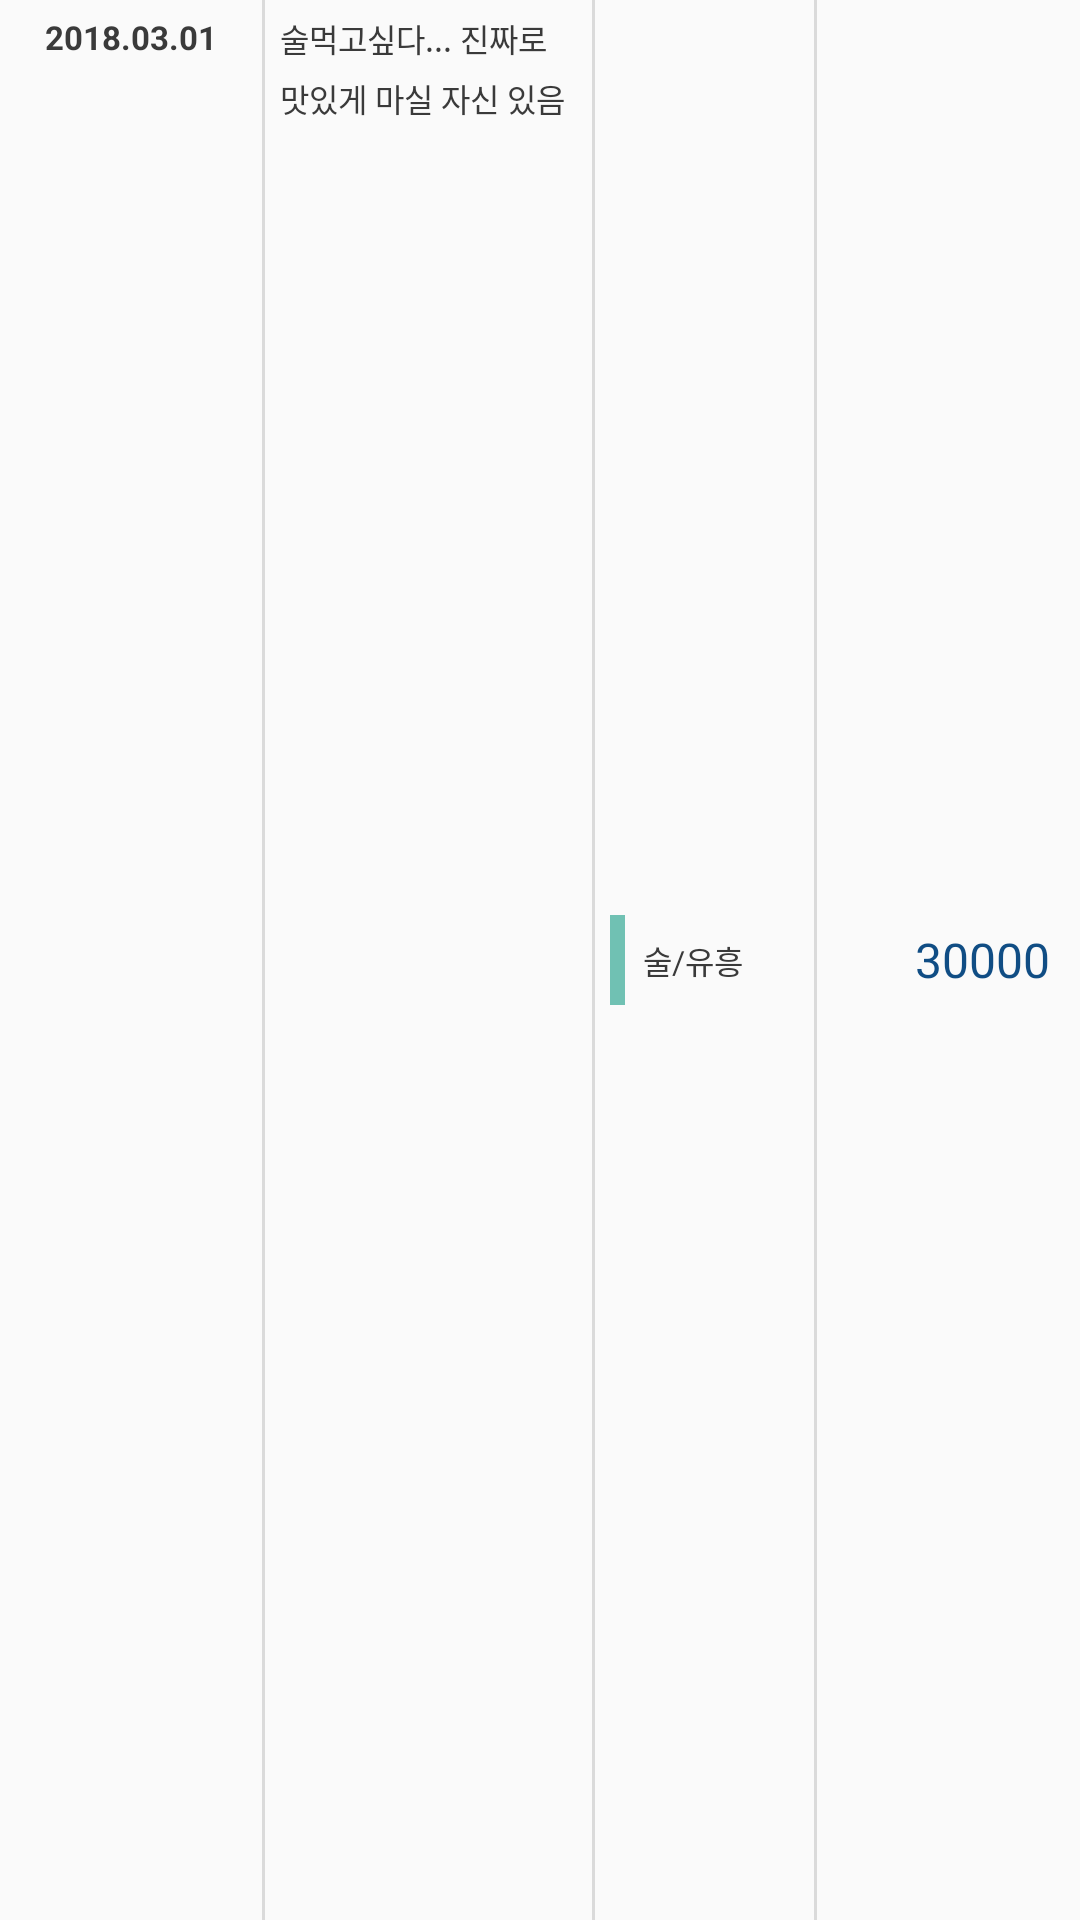

Here is an Android app screen rendered from its layout file. Give the layout XML and the strings, colors and styles it references.
<!-- AndroidManifest.xml: application theme AppTheme -->
<!-- res/layout/spend_list_row.xml -->
<?xml version="1.0" encoding="utf-8"?>
<LinearLayout
    xmlns:android="http://schemas.android.com/apk/res/android"
    android:layout_width="match_parent"
    android:layout_height="43dp"
    android:orientation="horizontal">

    <TextView
        android:id="@+id/spendDateText"
        android:layout_width="0dp"
        android:layout_weight="1.2"
        android:layout_height="match_parent"
        android:gravity="center_horizontal"
        android:paddingTop="5dp"
        android:text="2018.03.01"
        android:textStyle="bold"
        android:textColor="@color/darkgray"
        android:textSize="11sp" />

    <View
        android:layout_width="1dp"
        android:layout_height="match_parent"
        android:background="@color/lightgray" />

    <TextView
        android:id="@+id/spendTitleText"
        android:layout_width="0dp"
        android:layout_weight="1.5"
        android:layout_height="match_parent"
        android:layout_gravity="fill_vertical"
        android:padding="5dp"
        android:maxLines = "2"
        android:lineSpacingMultiplier="1.3"
        android:text="술먹고싶다... 진짜로 맛있게 마실 자신 있음"
        android:textColor="@color/darkgray"
        android:textSize="10.5sp" />

    <View
        android:layout_width="1dp"
        android:layout_height="match_parent"
        android:background="@color/lightgray" />

    <LinearLayout
        android:layout_width="0dp"
        android:layout_weight="1"
        android:layout_height="match_parent"
        android:orientation="horizontal">

        <View
            android:id="@+id/spendTypeView"
            android:layout_width="5dp"
            android:layout_height="30dp"
            android:layout_marginLeft="5dp"
            android:layout_gravity="center_vertical"
            android:background="@color/bluegreen" />

        <TextView
            android:id="@+id/spendTypeText"
            android:layout_width="match_parent"
            android:layout_height="match_parent"
            android:layout_gravity="center_horizontal"
            android:layout_marginLeft="3dp"
            android:gravity="center_vertical"
            android:padding="3dp"
            android:textColor="@color/darkgray"
            android:textSize="10.5sp"
            android:text="술/유흥"/>
    </LinearLayout>

    <View
        android:layout_width="1dp"
        android:layout_height="match_parent"
        android:background="@color/lightgray" />

    <TextView
        android:id="@+id/spendCostText"
        android:layout_width="0dp"
        android:layout_weight="1.2"
        android:layout_height="match_parent"
        android:gravity="center_vertical|right"
        android:paddingRight="10dp"
        android:text="30000"
        android:textSize="16sp"
        android:textColor="@color/colorPrimaryDark"/>

</LinearLayout>
<!-- resources referenced by this layout -->
<resources>
  <color name="bluegreen">#70C1B3</color>
  <color name="colorPrimaryDark">#104d84</color>
  <color name="darkgray">#3A3A3A</color>
  <color name="lightgray">#DADADA</color>
  <style name="AppTheme" parent="Theme.AppCompat.Light.DarkActionBar">
          
          <item name="colorPrimary">@color/colorPrimary</item>
          <item name="colorPrimaryDark">@color/colorPrimaryDark</item>
          <item name="colorAccent">@color/colorAccent</item>
      </style>
  <color name="colorPrimary">#1563CA</color>
  <color name="colorAccent">#104d84</color>
</resources>
